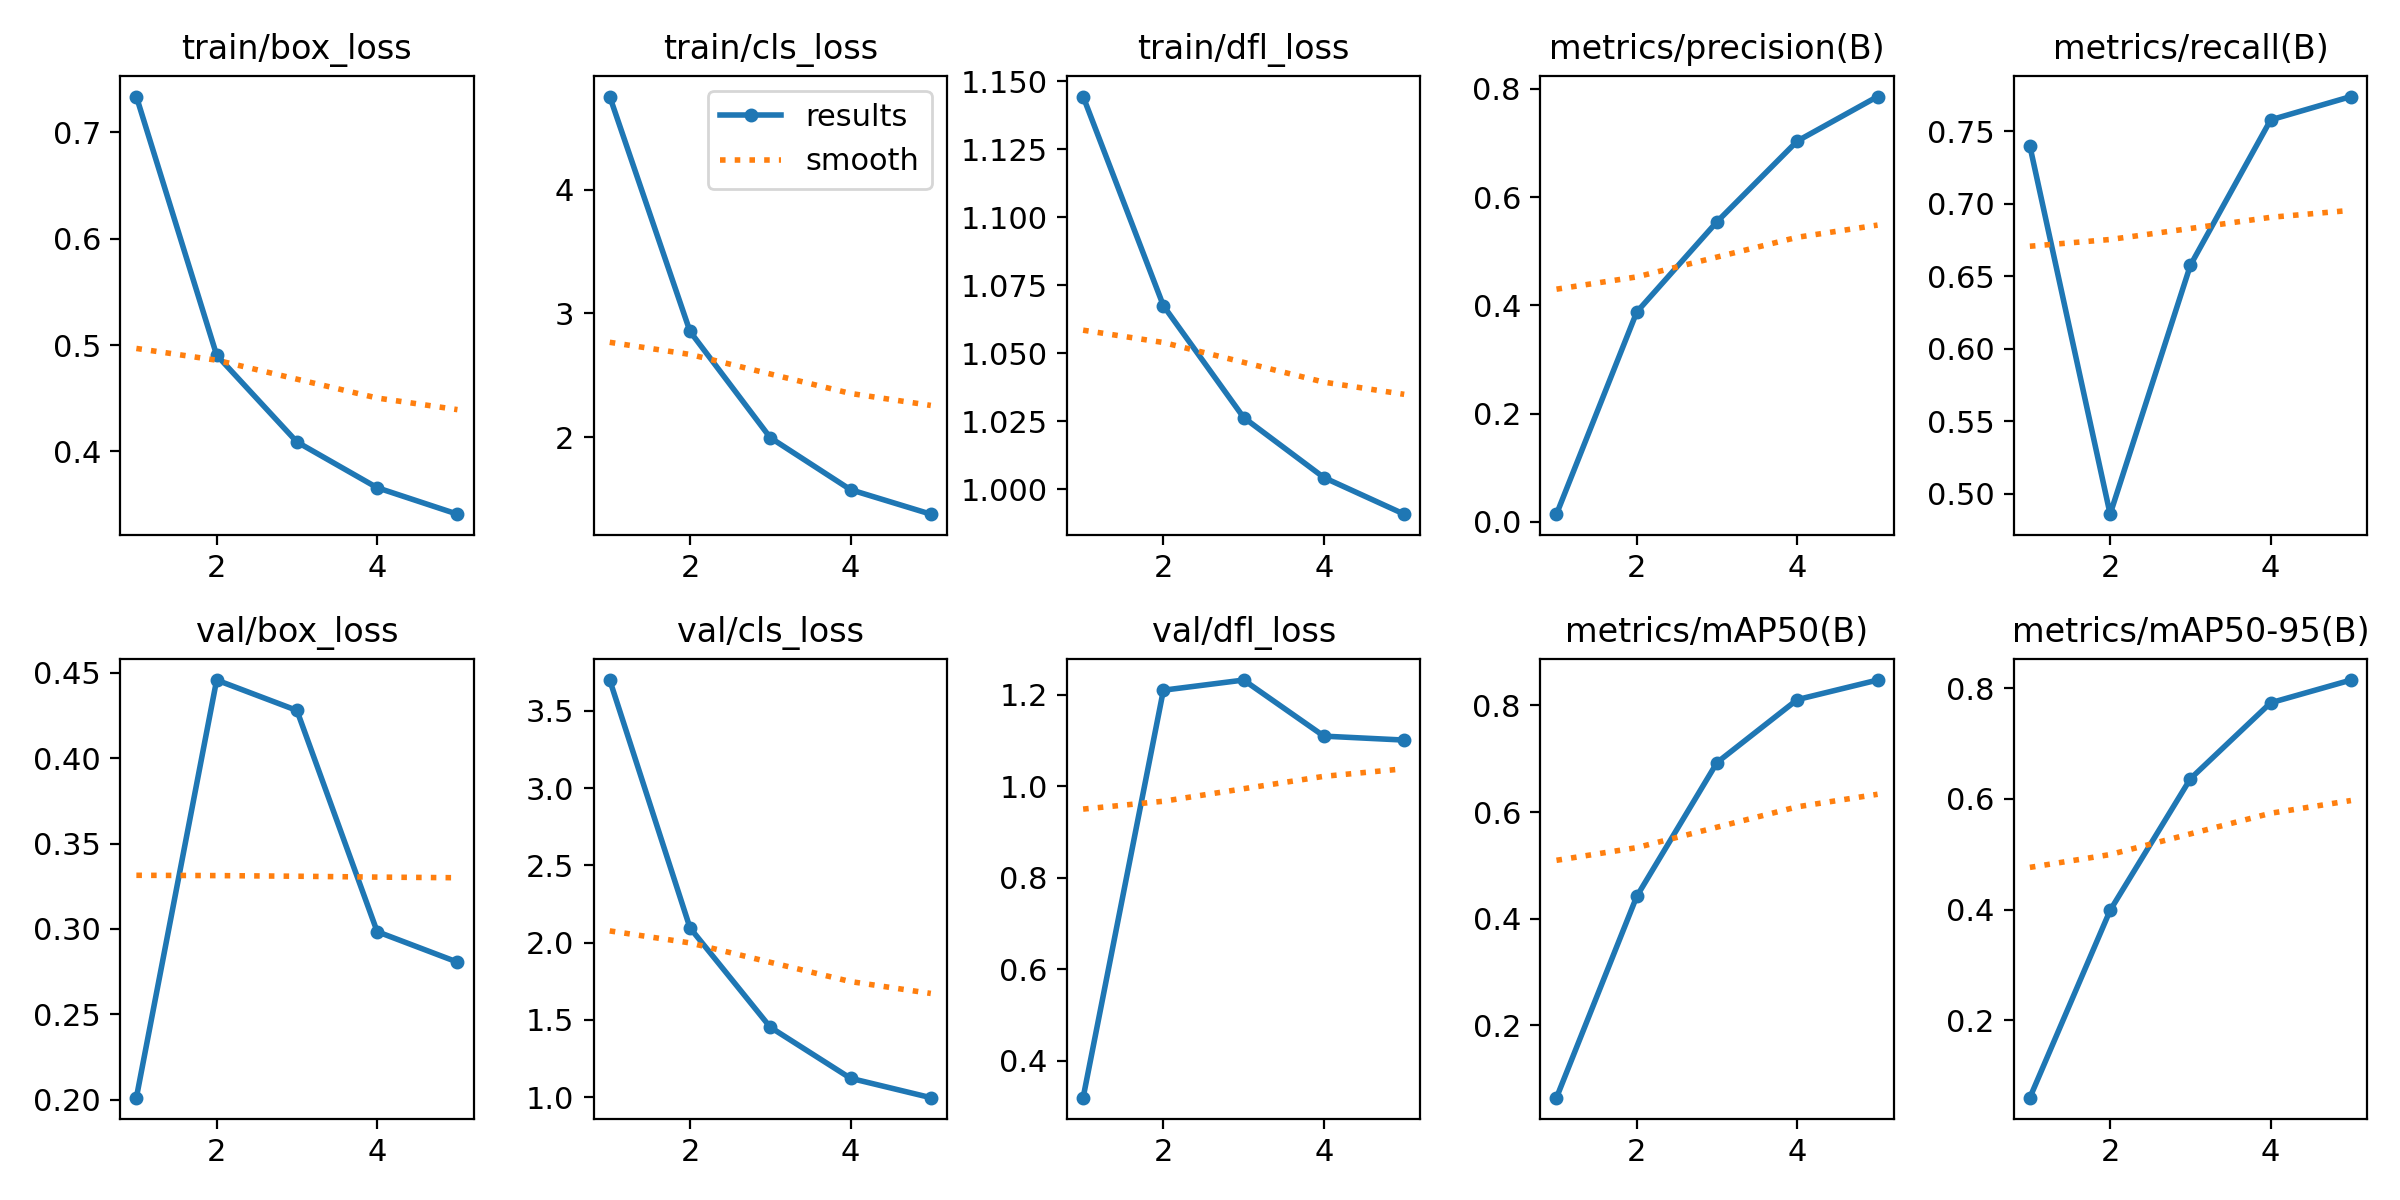

Data behind this chart, as committed beside it:
epoch, time, train/box_loss, train/cls_loss, train/dfl_loss, metrics/precision(B), metrics/recall(B), metrics/mAP50(B), metrics/mAP50-95(B), val/box_loss, val/cls_loss, val/dfl_loss, lr/pg0, lr/pg1, lr/pg2
1, 407.1, 0.7338, 4.755, 1.144, 0.01416, 0.7399, 0.06413, 0.06014, 0.2012, 3.7, 0.3197, 2.26615e-05, 2.26615e-05, 2.26615e-05
2, 772.2, 0.4906, 2.854, 1.068, 0.3877, 0.4858, 0.4418, 0.3987, 0.4458, 2.095, 1.21, 3.63532e-05, 3.63532e-05, 3.63532e-05
3, 1127, 0.4089, 1.995, 1.026, 0.5545, 0.6576, 0.6929, 0.6365, 0.428, 1.452, 1.232, 4.10689e-05, 4.10689e-05, 4.10689e-05
4, 1478, 0.3659, 1.574, 1.004, 0.7036, 0.758, 0.8109, 0.7738, 0.2984, 1.122, 1.11, 2.7608e-05, 2.7608e-05, 2.7608e-05
5, 1829, 0.341, 1.376, 0.9909, 0.7858, 0.7741, 0.8476, 0.8148, 0.2806, 0.9962, 1.101, 1.4144e-05, 1.4144e-05, 1.4144e-05
